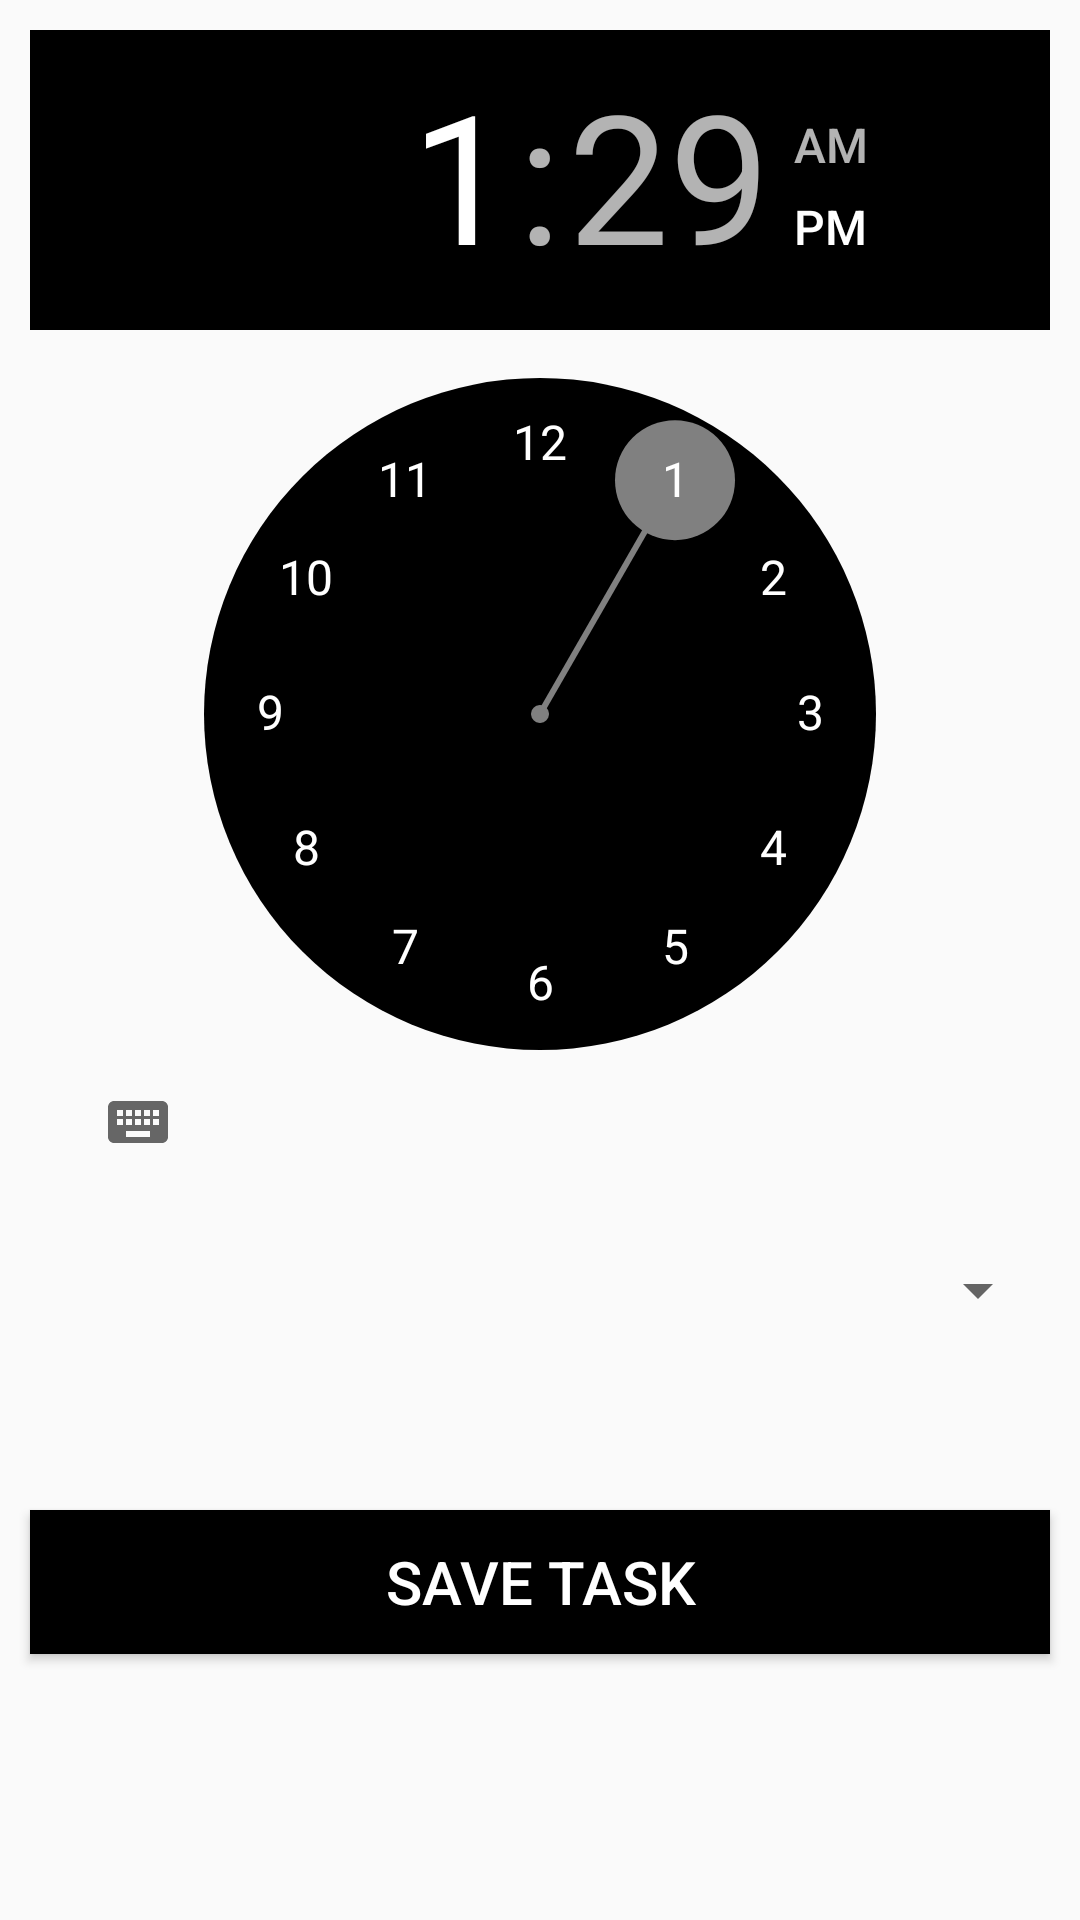

Reconstruct the res/layout file that produces this screen, plus the resources it refers to.
<!-- AndroidManifest.xml: application theme AppTheme -->
<!-- res/layout/customdialog.xml -->
<?xml version="1.0" encoding="utf-8"?>
<ScrollView xmlns:android="http://schemas.android.com/apk/res/android"
    android:orientation="vertical" android:layout_width="match_parent"
    android:layout_height="match_parent">
   <LinearLayout
       android:orientation="vertical"
       android:layout_width="wrap_content"
       android:layout_height="wrap_content">
    <TimePicker
        android:id="@+id/timepicker"
        android:headerBackground="#000000"
        android:numbersBackgroundColor="#000000"
        android:numbersTextColor="#FFFFFF"
        android:numbersSelectorColor="#808080"
        android:layout_width="match_parent"
        android:layout_margin="10dp"
        android:layout_height="wrap_content">
    </TimePicker>

    <Spinner
        android:id="@+id/taskspinner"
        android:layout_width="match_parent"
        android:layout_height="wrap_content"
        android:layout_marginTop="5dp"
        android:paddingLeft="8dp"
        android:popupBackground="@android:color/white"
        android:scrollbars="none"
        android:layout_margin="10dp"
        android:spinnerMode="dropdown" />

       <EditText
           android:id="@+id/customedittext"
           android:layout_width="match_parent"
           android:layout_height="wrap_content"
           android:hint="Enter your custom Task"
           android:layout_marginLeft="5dp"
           android:layout_marginRight="5dp"
           android:visibility="invisible"/>

    <Button
        android:id="@+id/save_button"
        android:layout_width="match_parent"
        android:layout_height="wrap_content"
        android:background="#000000"
        android:text="SAVE TASK"
        android:layout_margin="10dp"
        android:textColor="#FFFFFF"
        android:textSize="20sp"/>

   </LinearLayout>
</ScrollView>
<!-- resources referenced by this layout -->
<resources>
  <style name="AppTheme" parent="Theme.AppCompat.Light.DarkActionBar">
          
          <item name="colorPrimary">#000000</item>
          <item name="colorPrimaryDark">#000000</item>
          <item name="colorAccent">#cccccc</item>
      </style>
</resources>
